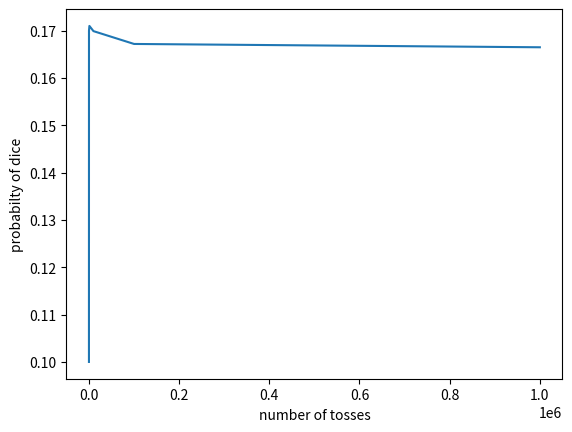

Write Python code to recreate this figure.
import random

# random integer from 0 to 6
num1 = random.randint(1, 6)
print(num1)

import numpy as np

numbers = np.array([10,100,1000,10000,100000,1000000])
prob=[]
s=0
k=0
for i in range(len(numbers)):
    N=numbers[i]
    s=0
    for i in range(N):
        num = random.randint(1, 6)
        if num == 1:
           s=s+1
    prob += [s/N]

import matplotlib.pyplot as plt
plt.plot(numbers, prob)
plt.ylabel('probabilty of dice')
plt.xlabel('number of tosses')

plt.show()